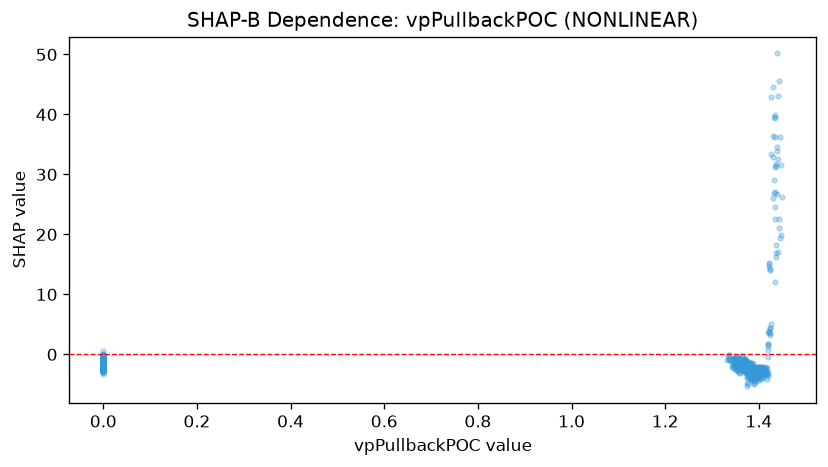

Data behind this chart, as committed beside it:
feature_value, shap_value
1.331, -0.9205
0.0, -0.7595
0.0, -0.6039
0.0, -0.562
1.336, -0.9783
0.0, -0.9257
0.0, -0.3875
1.334, -0.4722
0.0, -0.2772
0.0, -0.4319
0.0, -0.2778
1.339, -1.013
0.0, -1.284
0.0, -0.784
1.336, -0.8245
1.339, -0.9043
1.336, -0.1753
1.337, -0.1643
1.343, -2.085
0.0, -1.819
1.35, -1.843
0.0, -0.8543
0.0, -0.7697
1.352, -0.8152
1.352, -1.758
1.35, -0.8406
1.349, -0.7659
0.0, -0.828
0.0, -0.9255
0.0, -1.697
0.0, -0.8566
1.347, -0.7301
0.0, -1.672
0.0, -0.7536
0.0, -0.8146
1.343, -1.842
0.0, -1.683
0.0, -0.8587
1.344, -0.7697
1.347, -0.6842
0.0, -1.741
1.351, -0.9482
1.352, -0.9064
1.347, -0.8597
1.346, -1.672
0.0, -1.726
0.0, -0.112
0.0, -0.953
0.0, -0.7222
0.0, -0.736
1.354, -0.6592
0.0, -1.525
0.0, -0.6304
1.351, -1.741
0.0, -0.8184
1.352, -2.587
0.0, -1.674
1.35, -1.499
1.352, -0.4826
0.0, -0.6425
... 913 more rows
